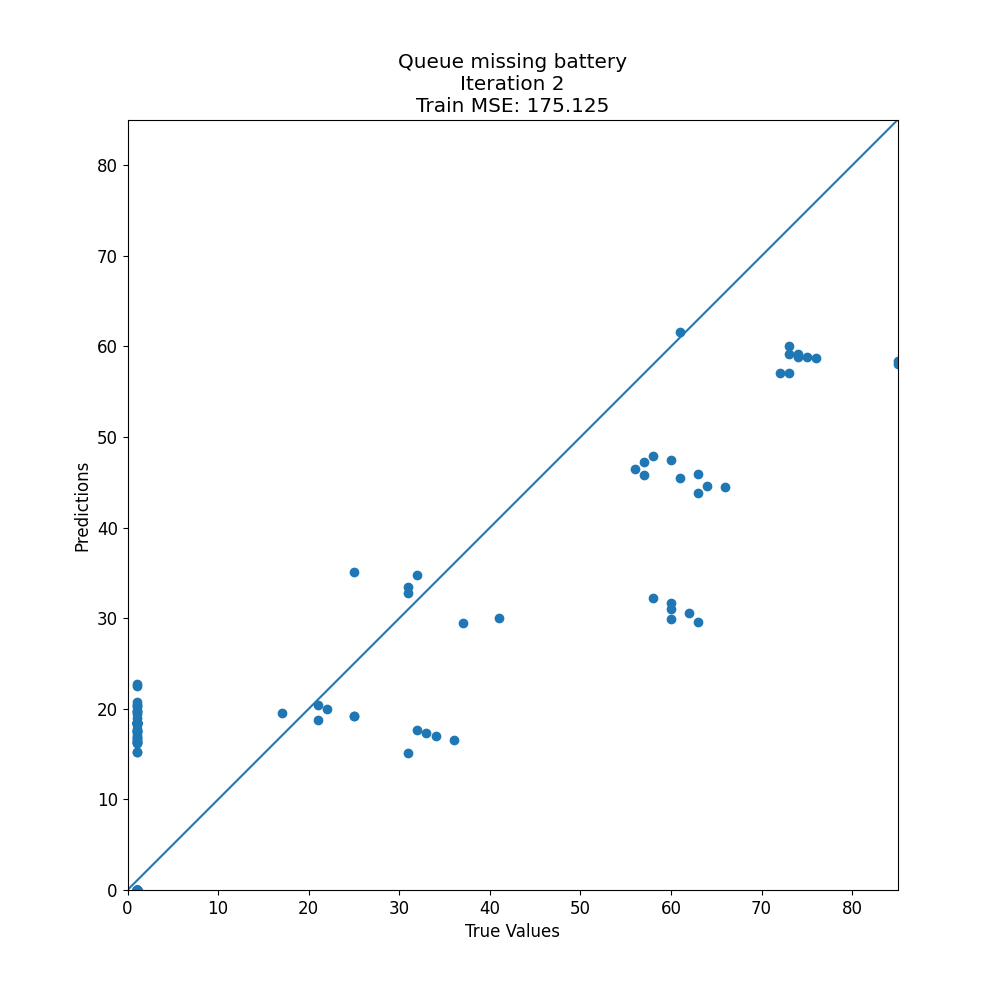

The file beside this chart, header and first rows:
target, prediction
1, 0.0
1, 16.27
1, 0.0
1, 19
22, 20
1, 0.0
72, 57.1
57, 47.25
1, 20.38
1, 0.0
1, 0.0
1, 0.0
60, 31.71
34, 17.02
1, 15.25
1, 0.0
63, 29.59
1, 0.0
60, 29.96
1, 0.0
58, 47.88
74, 59.19
32, 34.75
66, 44.54
1, 16.38
17, 19.5
1, 0.0
1, 18.46
1, 0.0
1, 19.75
61, 45.54
1, 0.0
73, 60.1
32, 17.64
1, 0.0
76, 58.72
1, 0.0
75, 58.85
25, 19.25
1, 17.5
31, 33.43
62, 30.59
85, 58.44
63, 43.79
1, 18.46
1, 0.0
1, 0.0
1, 18.46
1, 18.25
60, 31.06
1, 18.46
1, 17.5
61, 61.58
1, 0.0
1, 0.0
1, 20.25
1, 20.38
1, 0.0
1, 18.46
1, 0.0
... 78 more rows
